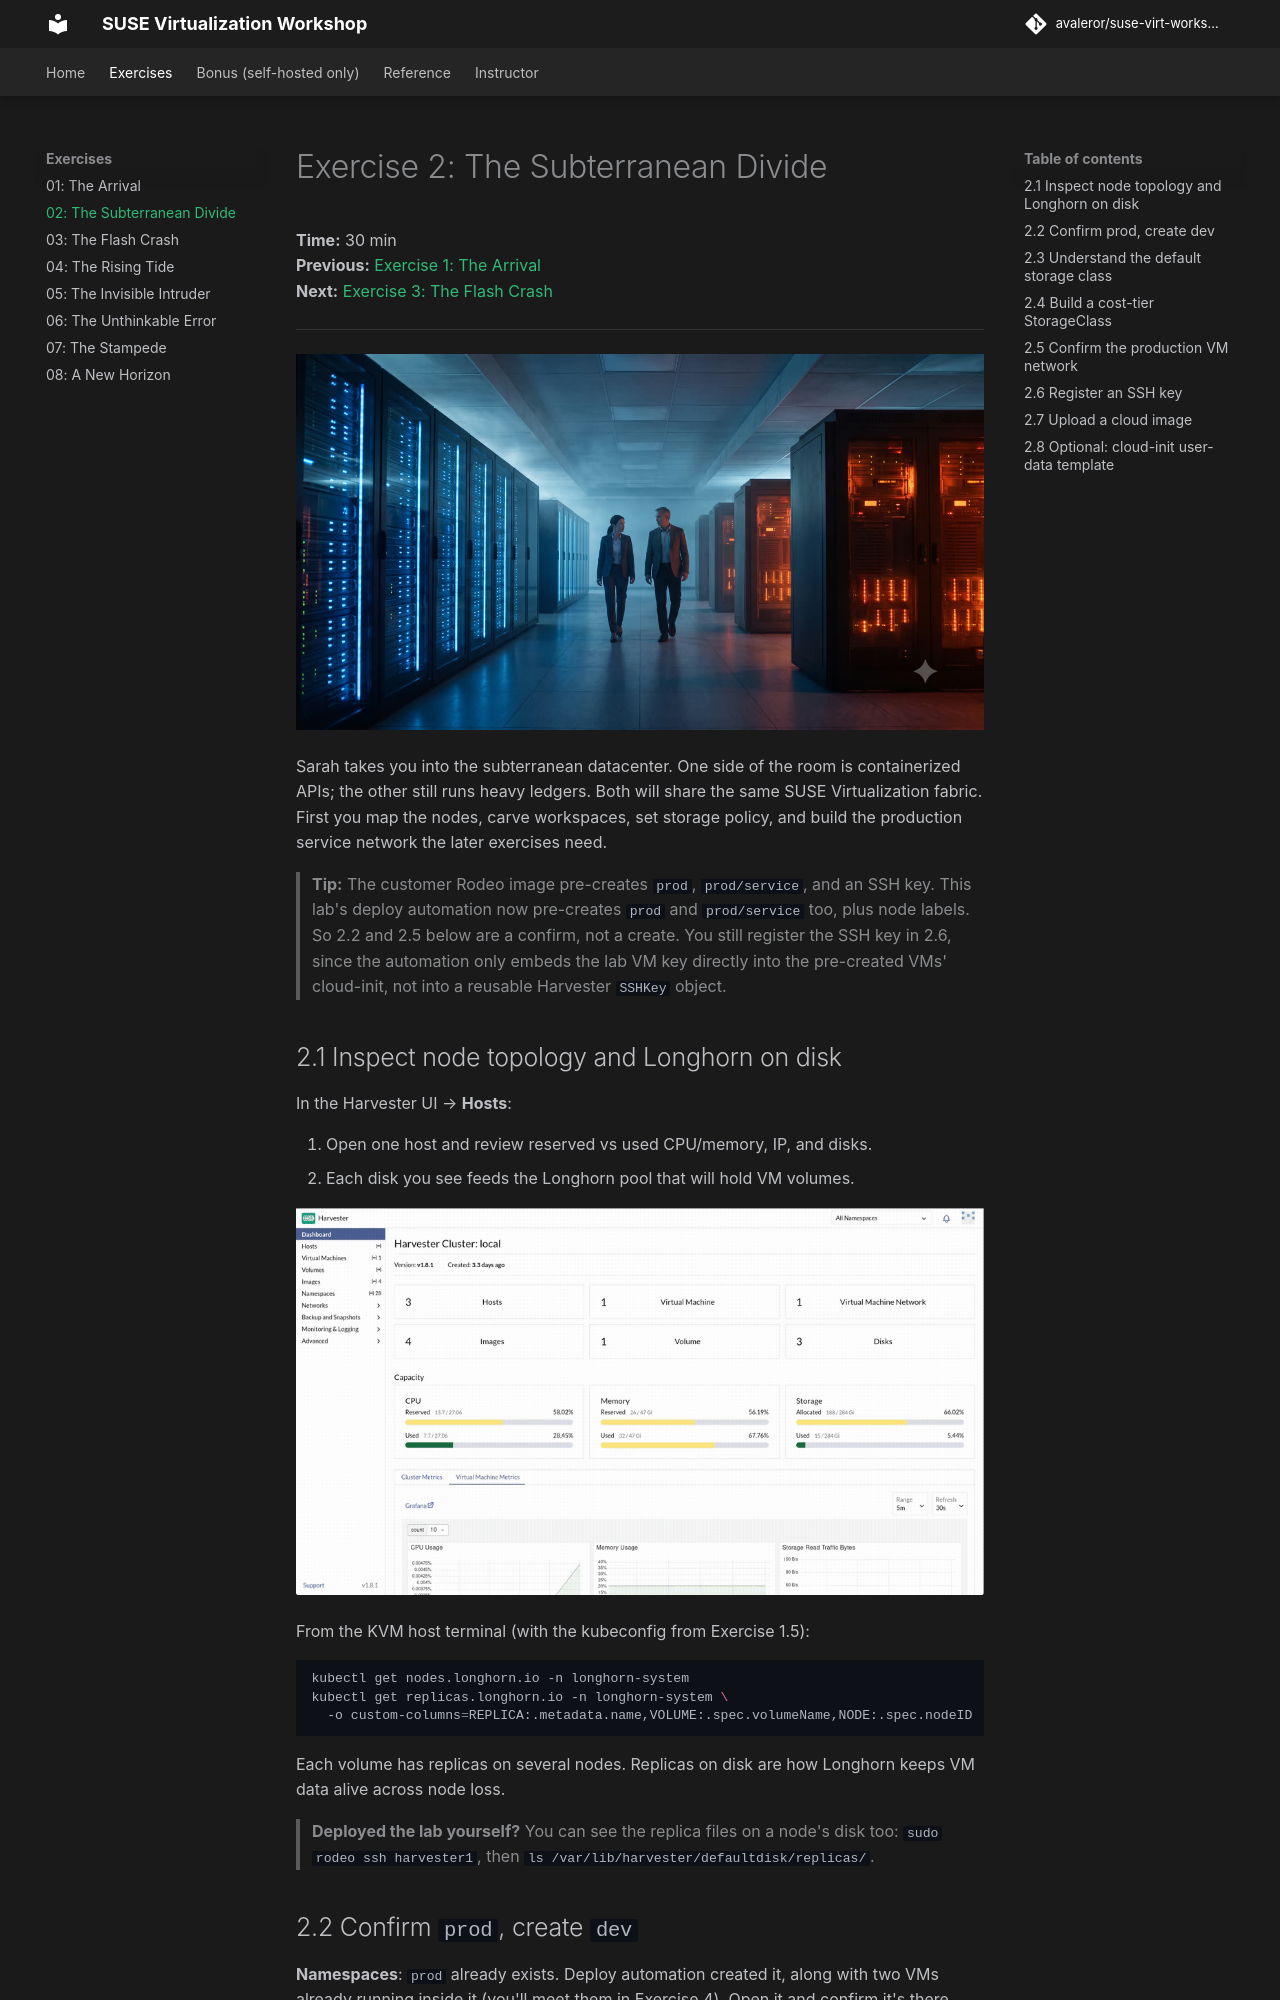

repository: avaleror/suse-virt-workshop · page: exercises/02-subterranean-divide/index.html · generator: mkdocs

# Exercise 2: The Subterranean Divide

**Time:** 30 min  
**Previous:** [Exercise 1: The Arrival](01-the-arrival.md)  
**Next:** [Exercise 3: The Flash Crash](03-flash-crash.md)

---

![Exercise 2](../assets/ch2-header.jpg)

Sarah takes you into the subterranean datacenter. One side of the room is containerized APIs; the other still runs heavy ledgers. Both will share the same SUSE Virtualization fabric. First you map the nodes, carve workspaces, set storage policy, and build the production service network the later exercises need.

> **Tip:** The customer Rodeo image pre-creates `prod`, `prod/service`, and an SSH key. This lab's deploy automation now pre-creates `prod` and `prod/service` too, plus node labels. So 2.2 and 2.5 below are a confirm, not a create. You still register the SSH key in 2.6, since the automation only embeds the lab VM key directly into the pre-created VMs' cloud-init, not into a reusable Harvester `SSHKey` object.

## 2.1 Inspect node topology and Longhorn on disk

In the Harvester UI → **Hosts**:

1. Open one host and review reserved vs used CPU/memory, IP, and disks.
2. Each disk you see feeds the Longhorn pool that will hold VM volumes.

![Inspecting host topology](../assets/ch2-task1-hosts.gif)

From the KVM host terminal (with the kubeconfig from Exercise 1.5):

```bash
kubectl get nodes.longhorn.io -n longhorn-system
kubectl get replicas.longhorn.io -n longhorn-system \
  -o custom-columns=REPLICA:.metadata.name,VOLUME:.spec.volumeName,NODE:.spec.nodeID
```

Each volume has replicas on several nodes. Replicas on disk are how Longhorn keeps VM data alive across node loss.

> **Deployed the lab yourself?** You can see the replica files on a node's disk too: `sudo rodeo ssh harvester1`, then `ls /var/lib/harvester/defaultdisk/replicas/`.
